Run: headless pygame with SDL's dummy video driver; simulated clock (each Clock.tick advances the game by its frame time, no real sleeping); random seed 0; keys injected as events and as key.get_pressed() state; no mouse input.
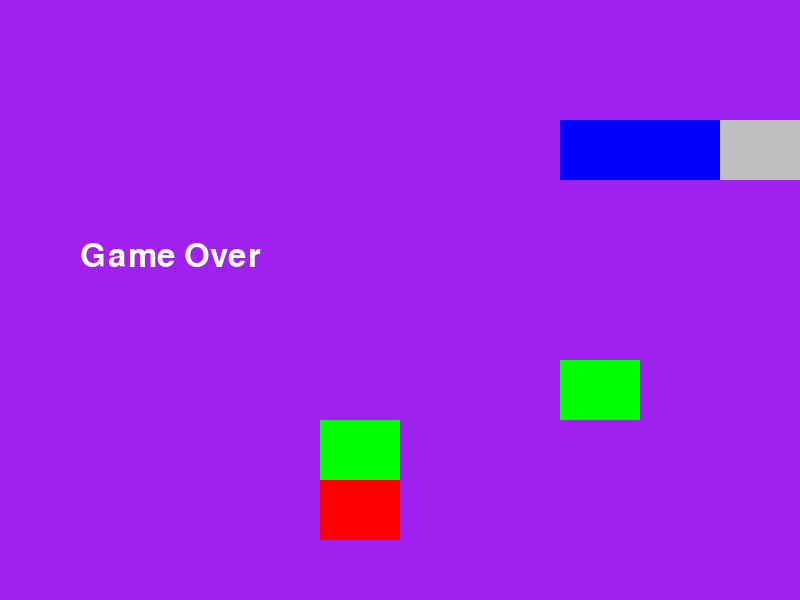
Frame 1 of 1 · flips 1–60 · no input (game ended)

The pygame program that drew these frames:

import pygame as pg
import random
from collections import deque
import os

DIRECTIONS = {
    "UP": [0, -1],
    "DOWN":  [0, 1],
    "LEFT": [-1, 0],
    "RIGHT":  [1, 0]
}

ALL = 0
GREEN = 1
RED = 2

ACTIONS = ["UP", "DOWN", "LEFT", "RIGHT"]


class Snake(pg.sprite.Sprite):
    def __init__(self, x, y, Nr_cells=[10, 10]):
        super().__init__()
        pg.display.set_caption("Snake Game")
        pg.font.init()
        self.font = pg.font.Font(None, 36)
        self.clock = pg.time.Clock()
        self.screen = pg.display.set_mode((x, y))
        self.running = True
        self.dt = 0
        self.nr_cells = Nr_cells
        self.size_cells = [x // self.nr_cells[0], y // self.nr_cells[1]]
        self.direction = DIRECTIONS["RIGHT"]
        self.worn = deque()
        self.red_apples = []
        self.green_apples = []
        self.reset()

    def reset(self):
        self.worn.clear()
        self._place_worn()
        self.red_apples.clear()
        self.green_apples.clear()
        self._place_apple(type=ALL)
        self.collision = 0
        self.state = 0

    def step(self, action="NONE"):
        if action in DIRECTIONS.keys():
            self.direction = DIRECTIONS[action]
        self._move()
        self._create_map()
        raw = self.map[self.worn[0]]
        col = [row[self.worn[1]] for row in self.map]
        observation = raw + col
        reward = -abs(self.state)
        return observation, reward

    def _create_map(self):
        self.map = [["O" for _ in range(self.nr_cells[0] + 2)]
                    for _ in range(self.nr_cells[1] + 2)]
        for i in range(self.nr_cells[0] + 2):
            self.map[0][i] = "W"
            self.map[self.nr_cells[0]][i] = "W"
        for i in range(self.nr_cells[1] + 2):
            self.map[i][0] = "W"
            self.map[i][self.nr_cells[0] + 1] = "W"
        for pos in self.red_apples:
            self.map[pos[1] + 1][pos[0] + 1] = "R"
        for pos in self.green_apples:
            self.map[pos[1] + 1][pos[0] + 1] = "G"
        letter = "H"
        first = True
        for pos in self.worn:
            self.map[pos[1] + 1][pos[0] + 1] = letter
            if first:
                letter = "S"

    def _place_worn(self):
        self.direction = DIRECTIONS[random.choice(list(DIRECTIONS.keys()))]
        position = self._get_rand_pos()
        position[0] = max(2, position[0])
        position[0] = min(self.nr_cells[0] - 2, position[0])
        position[1] = max(2, position[1])
        position[1] = min(self.nr_cells[1] - 2, position[1])
        self.worn.append(position)
        self.worn.append([position[0] - self.direction[0],
                          position[1] - self.direction[1]])
        self.worn.append([position[0] - self.direction[0] * 2,
                          position[1] - self.direction[1] * 2])

    def _place_apple(self, type, pos=None, operation="replace"):
        if type == ALL:
            self.red_apples.append(self._get_rand_pos())
            for i in range(2):
                posicion = self._get_rand_pos()
                while (posicion in self.red_apples or
                       posicion in self.green_apples or
                       posicion in self.worn):
                    posicion = self._get_rand_pos()
                self.green_apples.append(posicion)
        elif type == GREEN:
            if operation == "replace":
                for p in self.green_apples:
                    if p == pos:
                        self.green_apples.remove(p)
            posicion = self._get_rand_pos()
            while (posicion in self.red_apples or
                   posicion in self.green_apples or
                   posicion in self.worn):
                posicion = self._get_rand_pos()
            self.green_apples.append(posicion)
        elif type == RED:
            if operation == "replace":
                for p in self.red_apples:
                    if p == pos:
                        self.red_apples.remove(p)
            posicion = self._get_rand_pos()
            while (posicion in self.red_apples or
                   posicion in self.green_apples or
                   posicion in self.worn):
                posicion = self._get_rand_pos()
            self.red_apples.append(posicion)

    def _get_rand_pos(self):
        return [random.randint(0, self.nr_cells[0] - 1),
                random.randint(0, self.nr_cells[1] - 1)]

    def _move(self):
        new_position = [self.worn[0][0] + self.direction[0],
                        self.worn[0][1] + self.direction[1]]
        self._check_collisions(new_position)
        if self.collision == 3:
            return
        self.worn.appendleft(new_position)
        match self.collision:
            case 1:
                self._place_apple(GREEN, new_position)
            case 2:
                self._place_apple(RED, new_position)
                self.worn.pop()
            case _:
                self.worn.pop()

    def _render(self):
        for apple in self.green_apples:
            pg.draw.rect(self.screen, "green",
                         pg.Rect(apple[0] * self.size_cells[0],
                                 apple[1] * self.size_cells[1],
                                 self.size_cells[0],
                                 self.size_cells[1]))
        for apple in self.red_apples:
            pg.draw.rect(self.screen, "red",
                         pg.Rect(apple[0] * self.size_cells[0],
                                 apple[1] * self.size_cells[1],
                                 self.size_cells[0],
                                 self.size_cells[1]))
        first = True
        for part in self.worn:
            if first:
                color = "gray"
                first = False
            else:
                color = "blue"
            pg.draw.rect(self.screen, color,
                         pg.Rect(part[0] * self.size_cells[0],
                                 part[1] * self.size_cells[1],
                                 self.size_cells[0],
                                 self.size_cells[1]))

    def print_map_in_shell(self):
        os.system('clear')
        print("\033[H", end="")
        for fila in self.map:
            print(" ".join(f"{celda:2}" for celda in fila))

    def _check_collisions(self, head_pos):
        # No collision == 0
        # Collision red apple == 1
        # Collision green apple == 2
        # Collission with body = 3
        self.collision = 0
        if head_pos in self.green_apples:
            self.collision = 1
        if head_pos in self.red_apples:
            self.worn.pop()
            self.collision = 2
            if len(self.worn) == 0:
                self.running = False
        if (head_pos[0] < 0 or
           head_pos[0] >= self.nr_cells[0] or
           head_pos[1] < 0 or
           head_pos[1] >= self.nr_cells[1]):
            self.collision = 3
            self.running = False
        for part in self.worn:
            if head_pos == part:
                self.collision = 3
                self.running = False

    def _check_event_(self):
        events = pg.event.get()
        for event in events:
            if event.type == pg.KEYDOWN:
                if event.key == pg.K_LEFT:
                    self.direction = DIRECTIONS["LEFT"]
                if event.key == pg.K_RIGHT:
                    self.direction = DIRECTIONS["RIGHT"]
                if event.key == pg.K_UP:
                    self.direction = DIRECTIONS["UP"]
                if event.key == pg.K_DOWN:
                    self.direction = DIRECTIONS["DOWN"]
                if event.key == pg.K_ESCAPE:
                    self.running = False

    def run(self):
        while self.running:
            self._check_event_()
            self._move()
            self.screen.fill("purple")
            self._render()
            self._create_map()
            self.print_map_in_shell()
            pg.display.flip()
            self.clock.tick(2)
        font = pg.font.SysFont('Arial', 48)
        text_surface = font.render("Game Over", True, (255, 255, 255))
        self.screen.blit(text_surface,
                         ((self.nr_cells[0] // 2 - 4) * self.size_cells[0],
                          (self.nr_cells[1] // 2 - 1) * self.size_cells[1]))
        pg.display.flip()  # Update the full display
        self.clock.tick(1)
        pg.quit()


if __name__ == "__main__":
    game = Snake(800, 600, [10, 10])
    game.run()
